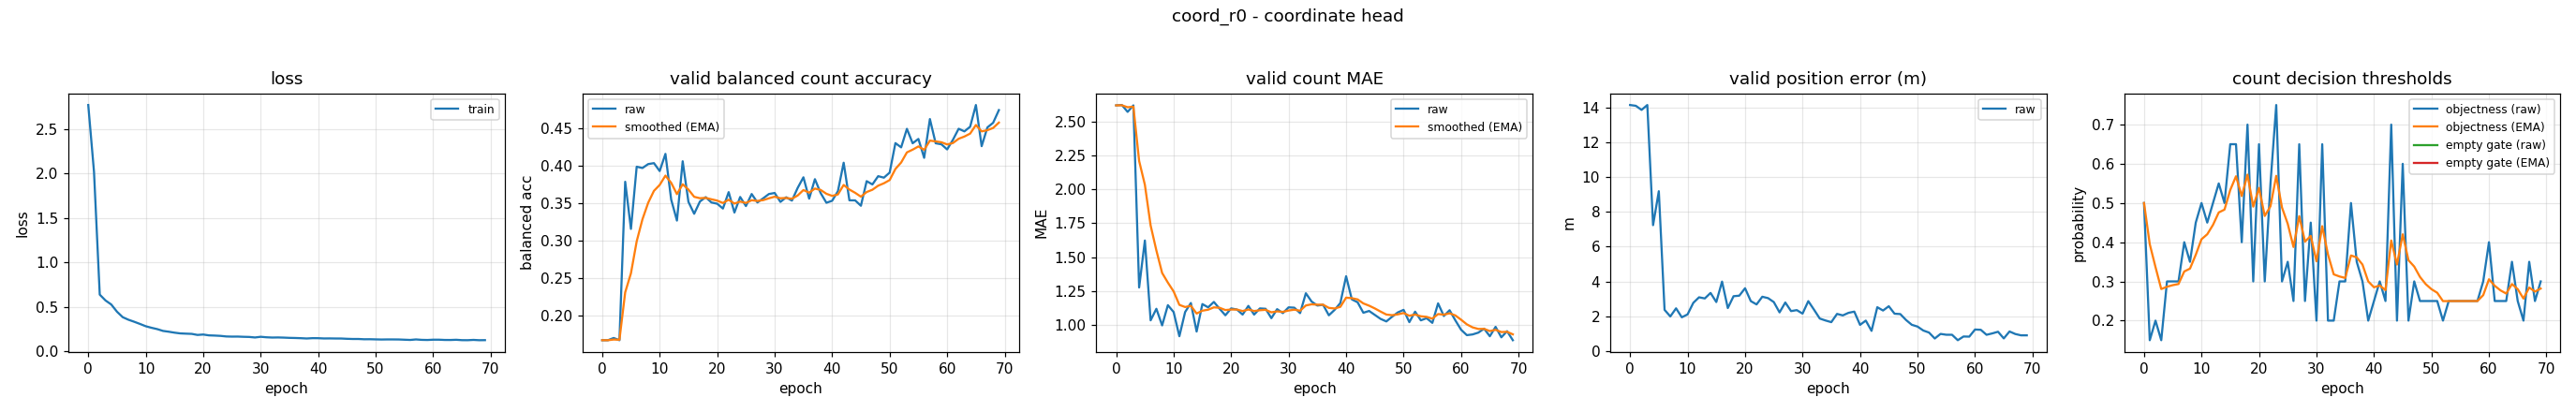

Values plotted in this chart, from the file beside it:
epoch, train_loss, valid_bal, valid_bal_smoothed, valid_mae, valid_mae_smoothed, valid_error_m, valid_threshold, valid_threshold_smoothed, valid_empty_threshold, valid_empty_threshold_smoothed
0, 2.774, 0.1667, 0.1667, 2.617, 2.617, 14.14, 0.5, 0.5, nan, nan
1, 2.021, 0.1667, 0.1667, 2.62, 2.618, 14.1, 0.15, 0.395, nan, nan
2, 0.6372, 0.1696, 0.1676, 2.569, 2.603, 13.86, 0.2, 0.3365, nan, nan
3, 0.5715, 0.1667, 0.1673, 2.617, 2.607, 14.14, 0.15, 0.2805, nan, nan
4, 0.5261, 0.3782, 0.2306, 1.277, 2.208, 7.235, 0.3, 0.2864, nan, nan
5, 0.4445, 0.3153, 0.256, 1.622, 2.032, 9.187, 0.3, 0.2905, nan, nan
6, 0.3827, 0.3983, 0.2987, 1.035, 1.733, 2.366, 0.3, 0.2933, nan, nan
7, 0.354, 0.3966, 0.3281, 1.12, 1.549, 1.988, 0.4, 0.3253, nan, nan
8, 0.3312, 0.4018, 0.3502, 0.9973, 1.384, 2.453, 0.35, 0.3327, nan, nan
9, 0.3067, 0.4031, 0.3661, 1.146, 1.312, 1.938, 0.45, 0.3679, nan, nan
10, 0.2809, 0.3925, 0.374, 1.096, 1.247, 2.105, 0.5, 0.4075, nan, nan
11, 0.2635, 0.4154, 0.3864, 0.9176, 1.148, 2.77, 0.45, 0.4203, nan, nan
12, 0.2485, 0.3544, 0.3768, 1.096, 1.133, 3.088, 0.5, 0.4442, nan, nan
13, 0.2282, 0.3264, 0.3617, 1.162, 1.142, 3.023, 0.55, 0.4759, nan, nan
14, 0.2192, 0.4056, 0.3749, 0.9521, 1.085, 3.339, 0.5, 0.4832, nan, nan
15, 0.2086, 0.3514, 0.3678, 1.154, 1.106, 2.815, 0.65, 0.5332, nan, nan
16, 0.2002, 0.3355, 0.3581, 1.13, 1.113, 3.991, 0.65, 0.5682, nan, nan
17, 0.1973, 0.3519, 0.3562, 1.17, 1.13, 2.469, 0.4, 0.5178, nan, nan
18, 0.1949, 0.3577, 0.3567, 1.12, 1.127, 3.151, 0.7, 0.5724, nan, nan
19, 0.1829, 0.3506, 0.3548, 1.072, 1.11, 3.182, 0.3, 0.4907, nan, nan
20, 0.1876, 0.3489, 0.3531, 1.122, 1.114, 3.608, 0.65, 0.5385, nan, nan
21, 0.178, 0.3425, 0.3499, 1.114, 1.114, 2.868, 0.3, 0.4669, nan, nan
22, 0.1757, 0.3644, 0.3542, 1.077, 1.103, 2.679, 0.55, 0.4919, nan, nan
23, 0.1723, 0.3371, 0.3491, 1.141, 1.114, 3.12, 0.75, 0.5693, nan, nan
24, 0.1657, 0.3579, 0.3518, 1.077, 1.103, 3.04, 0.3, 0.4885, nan, nan
25, 0.164, 0.3458, 0.35, 1.122, 1.109, 2.813, 0.35, 0.447, nan, nan
26, 0.1644, 0.3619, 0.3535, 1.12, 1.112, 2.22, 0.25, 0.3879, nan, nan
27, 0.1618, 0.3506, 0.3527, 1.051, 1.094, 2.789, 0.65, 0.4665, nan, nan
28, 0.1602, 0.3561, 0.3537, 1.117, 1.101, 2.295, 0.25, 0.4016, nan, nan
29, 0.1543, 0.3619, 0.3561, 1.088, 1.097, 2.351, 0.45, 0.4161, nan, nan
30, 0.162, 0.3633, 0.3583, 1.13, 1.107, 2.15, 0.2, 0.3513, nan, nan
31, 0.1564, 0.3513, 0.3562, 1.128, 1.113, 2.867, 0.65, 0.4409, nan, nan
32, 0.1535, 0.3575, 0.3566, 1.088, 1.106, 2.372, 0.2, 0.3686, nan, nan
33, 0.1545, 0.3531, 0.3555, 1.234, 1.144, 1.865, 0.2, 0.318, nan, nan
34, 0.1527, 0.37, 0.3599, 1.173, 1.153, 1.755, 0.3, 0.3126, nan, nan
35, 0.1499, 0.3842, 0.3672, 1.144, 1.15, 1.659, 0.3, 0.3088, nan, nan
36, 0.1485, 0.3557, 0.3637, 1.149, 1.15, 2.134, 0.5, 0.3662, nan, nan
37, 0.1462, 0.3817, 0.3691, 1.072, 1.126, 2.047, 0.35, 0.3613, nan, nan
38, 0.1429, 0.3631, 0.3673, 1.112, 1.122, 2.196, 0.3, 0.3429, nan, nan
39, 0.1466, 0.3502, 0.3622, 1.162, 1.134, 2.265, 0.2, 0.3001, nan, nan
40, 0.1461, 0.3529, 0.3594, 1.359, 1.202, 1.504, 0.25, 0.285, nan, nan
41, 0.1432, 0.3657, 0.3613, 1.189, 1.198, 1.749, 0.3, 0.2895, nan, nan
42, 0.1437, 0.4036, 0.374, 1.168, 1.189, 1.157, 0.25, 0.2777, nan, nan
43, 0.1427, 0.3534, 0.3678, 1.09, 1.159, 2.517, 0.7, 0.4044, nan, nan
44, 0.1425, 0.3534, 0.3635, 1.104, 1.143, 2.328, 0.2, 0.3431, nan, nan
45, 0.1393, 0.3462, 0.3583, 1.074, 1.122, 2.574, 0.6, 0.4201, nan, nan
46, 0.1373, 0.379, 0.3645, 1.045, 1.099, 2.145, 0.2, 0.3541, nan, nan
47, 0.1373, 0.3747, 0.3676, 1.027, 1.077, 2.124, 0.3, 0.3379, nan, nan
48, 0.1341, 0.3857, 0.373, 1.061, 1.072, 1.783, 0.25, 0.3115, nan, nan
49, 0.1345, 0.3837, 0.3762, 1.093, 1.079, 1.508, 0.25, 0.2931, nan, nan
50, 0.1328, 0.3905, 0.3805, 1.112, 1.089, 1.405, 0.25, 0.2801, nan, nan
51, 0.1313, 0.4298, 0.3953, 1.021, 1.068, 1.179, 0.25, 0.2711, nan, nan
52, 0.1323, 0.4242, 0.404, 1.098, 1.077, 1.06, 0.2, 0.2498, nan, nan
53, 0.1322, 0.4489, 0.4174, 1.035, 1.065, 0.719, 0.25, 0.2498, nan, nan
54, 0.1317, 0.4296, 0.4211, 1.051, 1.06, 0.9838, 0.25, 0.2499, nan, nan
55, 0.1291, 0.4354, 0.4254, 1.016, 1.047, 0.9351, 0.25, 0.2499, nan, nan
56, 0.1265, 0.4102, 0.4208, 1.16, 1.081, 0.9343, 0.25, 0.2499, nan, nan
57, 0.1322, 0.462, 0.4332, 1.066, 1.077, 0.6207, 0.25, 0.25, nan, nan
58, 0.1275, 0.4296, 0.4321, 1.109, 1.086, 0.8342, 0.25, 0.25, nan, nan
59, 0.126, 0.4283, 0.431, 1.035, 1.071, 0.8265, 0.3, 0.265, nan, nan
... 10 more rows
